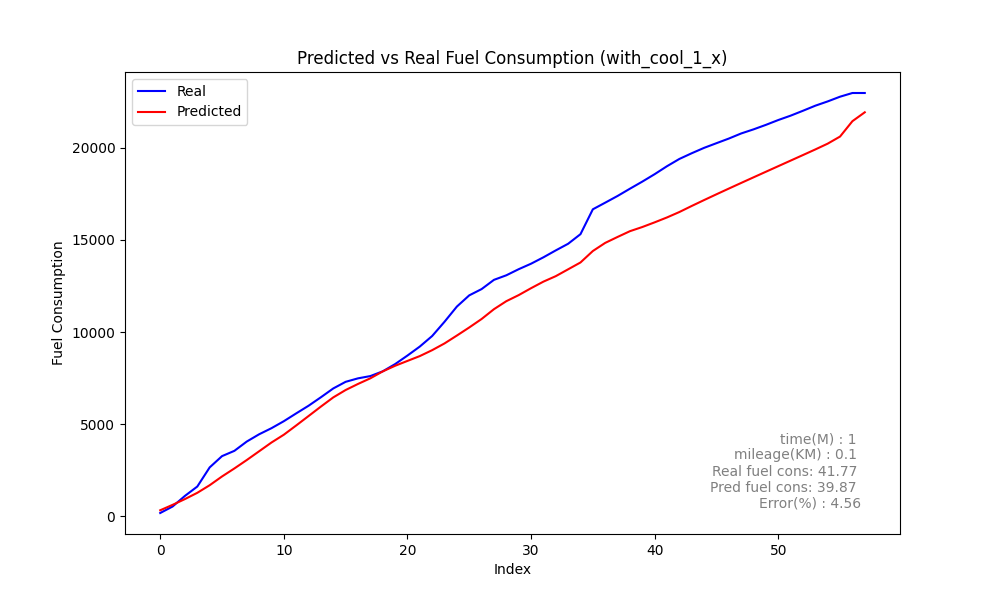

Source data for this figure (header and first rows):
Speed, Actual, Predicted_sum, Predicted, rate, MAE, MSE, MAPE
0, 189.7, 338.2, 338.2, 189.7, 143.7, 44612, 36.25
0, 541.3, 631.9, 293.7, 351.5, 143.7, 44612, 36.25
0, 1118, 945.8, 313.8, 576.7, 143.7, 44612, 36.25
0, 1626, 1285, 339.4, 507.5, 143.7, 44612, 36.25
0, 2663, 1696, 411.1, 1038, 143.7, 44612, 36.25
1, 3275, 2172, 476.1, 612, 143.7, 44612, 36.25
3, 3562, 2607, 434.6, 286.4, 143.7, 44612, 36.25
4, 4065, 3063, 455.7, 503.5, 143.7, 44612, 36.25
5, 4460, 3538, 474.9, 394.5, 143.7, 44612, 36.25
6, 4790, 4013, 475.8, 330.8, 143.7, 44612, 36.25
7, 5170, 4437, 423.3, 379.4, 143.7, 44612, 36.25
7, 5593, 4938, 501.3, 423.4, 143.7, 44612, 36.25
8, 6008, 5449, 511.6, 414.5, 143.7, 44612, 36.25
9, 6469, 5963, 513.7, 461.2, 143.7, 44612, 36.25
10, 6947, 6461, 497.8, 477.7, 143.7, 44612, 36.25
11, 7306, 6861, 400.6, 359.3, 143.7, 44612, 36.25
11, 7494, 7190, 328.9, 188.4, 143.7, 44612, 36.25
10, 7618, 7496, 306.1, 123.4, 143.7, 44612, 36.25
8, 7874, 7871, 374.1, 256.6, 143.7, 44612, 36.25
8, 8266, 8176, 305.6, 391.6, 143.7, 44612, 36.25
7, 8731, 8440, 263.5, 464.7, 143.7, 44612, 36.25
5, 9219, 8702, 262.5, 488.1, 143.7, 44612, 36.25
1, 9791, 9023, 321, 572, 143.7, 44612, 36.25
0, 10564, 9389, 365.7, 772.9, 143.7, 44612, 36.25
0, 11388, 9816, 427.5, 824.6, 143.7, 44612, 36.25
1, 11996, 10255, 438.2, 608, 143.7, 44612, 36.25
2, 12337, 10714, 459.5, 340.7, 143.7, 44612, 36.25
3, 12838, 11246, 532.4, 501.0, 143.7, 44612, 36.25
5, 13085, 11680, 433.8, 246.8, 143.7, 44612, 36.25
6, 13415, 12010, 329.6, 330.6, 143.7, 44612, 36.25
5, 13713, 12385, 374.8, 297.9, 143.7, 44612, 36.25
5, 14060, 12740, 355.8, 346.5, 143.7, 44612, 36.25
5, 14435, 13038, 297.6, 375.5, 143.7, 44612, 36.25
3, 14795, 13409, 371.3, 359.6, 143.7, 44612, 36.25
3, 15316, 13780, 371.1, 521.1, 143.7, 44612, 36.25
2, 16665, 14402, 621.5, 1349, 143.7, 44612, 36.25
5, 17025, 14843, 440.6, 359.5, 143.7, 44612, 36.25
6, 17388, 15165, 322.3, 363.6, 143.7, 44612, 36.25
5, 17782, 15477, 312.6, 393.9, 143.7, 44612, 36.25
4, 18166, 15703, 225.7, 384.3, 143.7, 44612, 36.25
3, 18570, 15957, 254, 403.9, 143.7, 44612, 36.25
2, 19003, 16224, 266.5, 432.8, 143.7, 44612, 36.25
1, 19396, 16517, 293.6, 393.4, 143.7, 44612, 36.25
0, 19706, 16846, 328.7, 309.7, 143.7, 44612, 36.25
0, 19998, 17166, 319.7, 292.0, 143.7, 44612, 36.25
0, 20251, 17479, 313.6, 253.1, 143.7, 44612, 36.25
0, 20502, 17789, 309.3, 251.1, 143.7, 44612, 36.25
0, 20779, 18095, 306.3, 276.9, 143.7, 44612, 36.25
0, 21001, 18399, 304, 222.2, 143.7, 44612, 36.25
0, 21245, 18702, 303.1, 243.8, 143.7, 44612, 36.25
0, 21507, 19004, 302.2, 262.2, 143.7, 44612, 36.25
0, 21745, 19306, 301.9, 237.1, 143.7, 44612, 36.25
0, 22011, 19608, 302.3, 266.2, 143.7, 44612, 36.25
0, 22286, 19912, 303.9, 275.1, 143.7, 44612, 36.25
0, 22518, 20227, 314.4, 231.9, 143.7, 44612, 36.25
0, 22774, 20612, 384.8, 255.9, 143.7, 44612, 36.25
0, 22974, 21445, 833.6, 200.5, 143.7, 44612, 36.25
6, 22974, 21928, 482.4, 0.0, 143.7, 44612, 36.25
